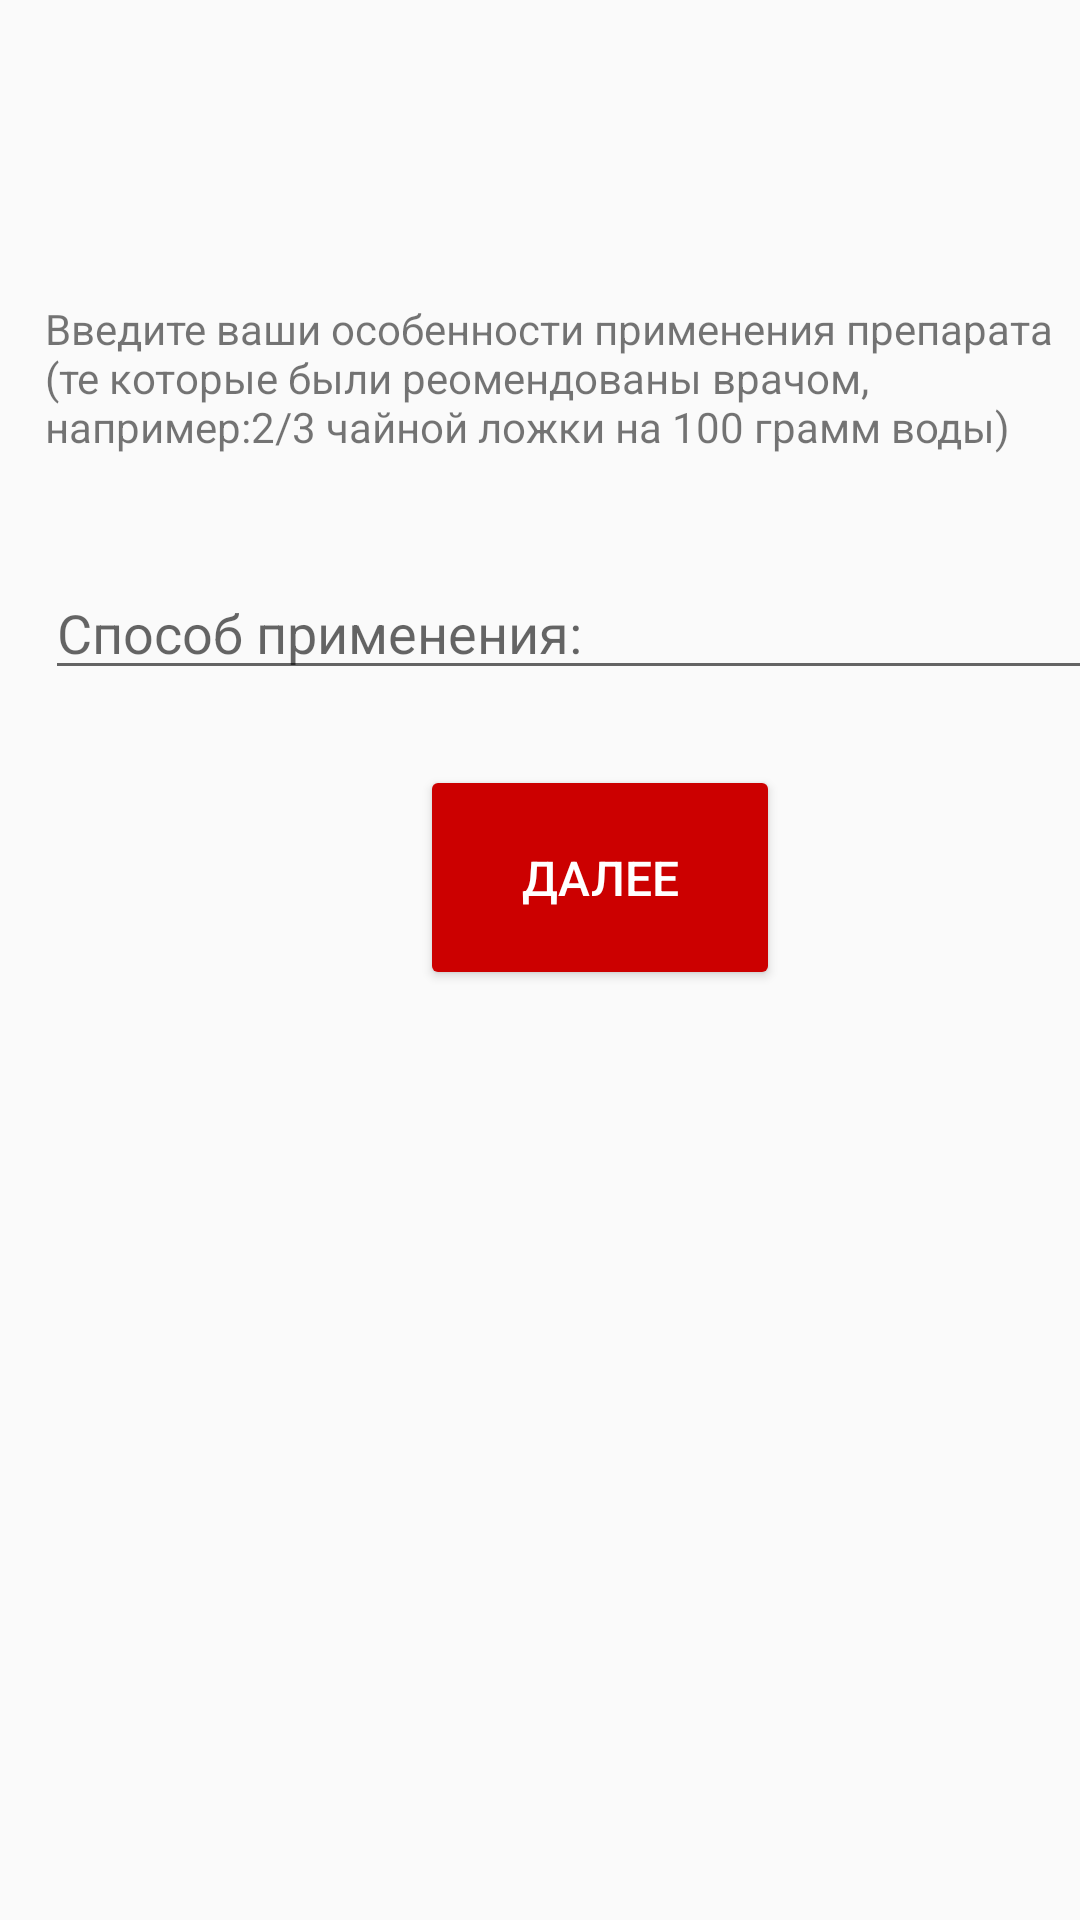

Android layout source for this screen:
<!-- AndroidManifest.xml: application theme MyMaterialTheme -->
<!-- res/layout/name01.xml -->
<?xml version="1.0" encoding="utf-8"?>
<LinearLayout xmlns:android="http://schemas.android.com/apk/res/android"
    xmlns:app="http://schemas.android.com/apk/res-auto"
    xmlns:tools="http://schemas.android.com/tools"
    android:layout_width="match_parent"
    android:layout_height="match_parent"
    android:orientation="vertical">

    <TextView
        android:layout_width="350dp"
        android:layout_height="60dp"
        android:layout_marginLeft="15dp"
        android:layout_marginTop="100dp"
        android:text="@string/vvodlovetext" />

    <EditText
        android:id="@+id/vvodimeni2"
        android:layout_width="350dp"
        android:layout_height="40dp"
        android:layout_marginTop="30dp"
        android:layout_marginLeft="15dp"
        android:hint="@string/sposobpriminetikus"
        />

    <Button
        android:id="@+id/dalee2"
        style="@style/Widget.AppCompat.Button.Colored"
        android:layout_width="120dp"
        android:layout_height="75dp"
        android:layout_below="@+id/vvodimeni2"
        android:layout_marginLeft="140dp"
        android:layout_marginTop="25dp"
        android:backgroundTint="@android:color/holo_red_dark"
        android:textSize="16dp"
        android:text="@string/dalee"
        />

</LinearLayout>
<!-- resources referenced by this layout -->
<resources>
  <string name="dalee">Далее</string>
  <string name="sposobpriminetikus">Способ применения:</string>
  <string name="vvodlovetext">Введите ваши особенности применения препарата (те которые были реомендованы врачом, например:"2/3 чайной ложки на 100 грамм воды")</string>
  <style name="MyMaterialTheme" parent="MyMaterialTheme.Base">
  
      </style>
  <style name="MyMaterialTheme.Base" parent="Theme.AppCompat.Light.DarkActionBar">
          <item name="windowNoTitle">true</item>
          <item name="windowActionBar">false</item>
          <item name="colorPrimary">@color/colorPrimary</item>
          <item name="colorPrimaryDark">@color/colorPrimaryDark</item>
          <item name="colorAccent">@color/colorAccent</item>
      </style>
  <color name="colorPrimary">#125688</color>
  <color name="colorPrimaryDark">#125688</color>
  <!-- not gathered from this repository: default colours our renderer supplied (Android Studio template values) -->
  <color name="colorAccent">#FF03DAC5</color>
</resources>
